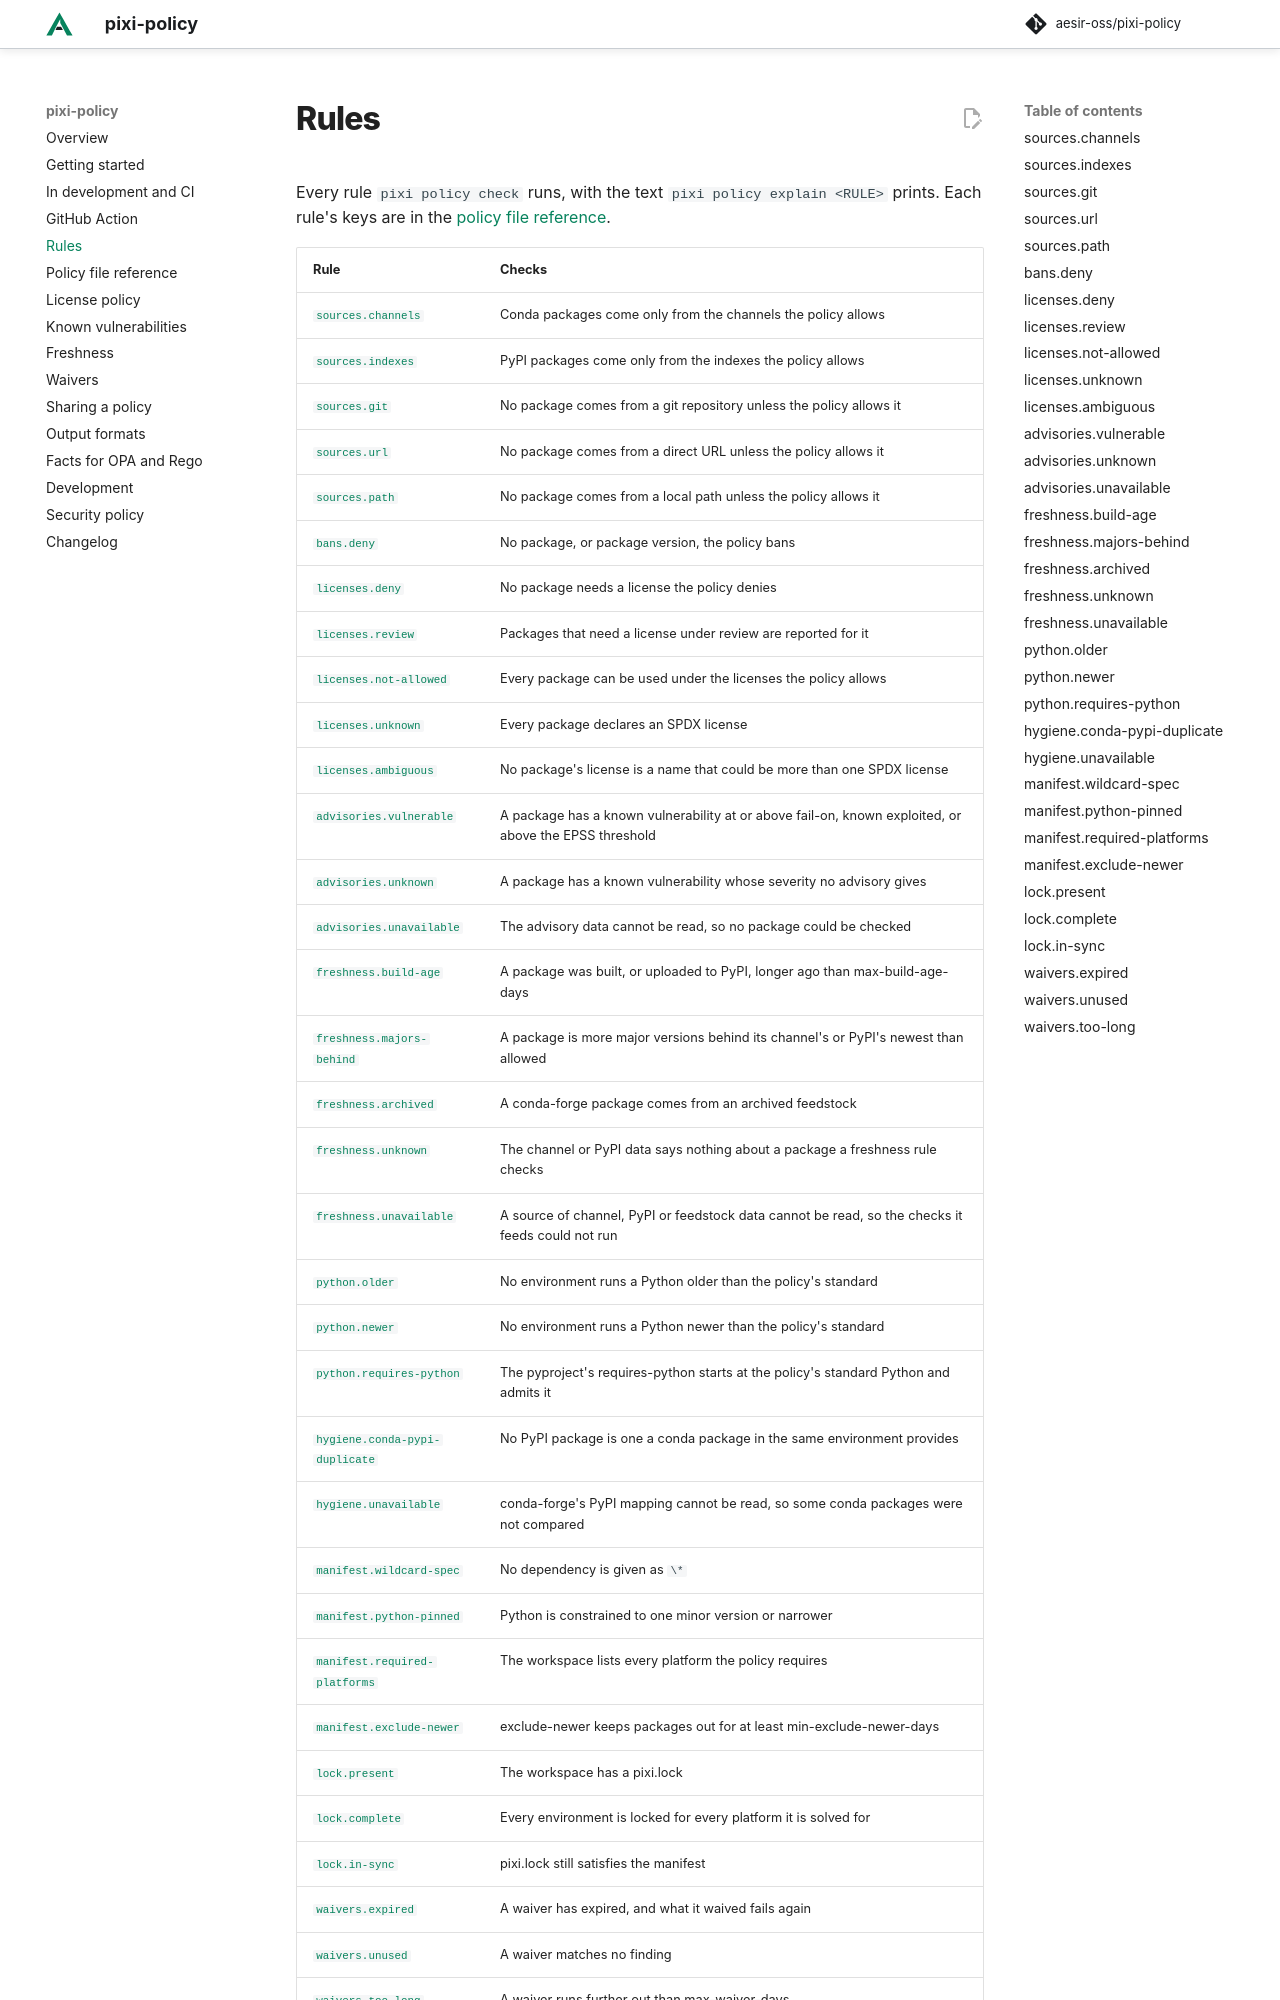

repository: aesir-oss/pixi-policy · page: dev/rules/index.html · generator: mkdocs

<!-- Generated from the code by `pixi run policy-docs`; edit crates/pixi-policy/src/keys.rs or src/explain.rs instead. -->

# Rules

Every rule `pixi policy check` runs, with the text `pixi policy explain <RULE>` prints. Each rule's keys are in the [policy file reference](reference.md).
